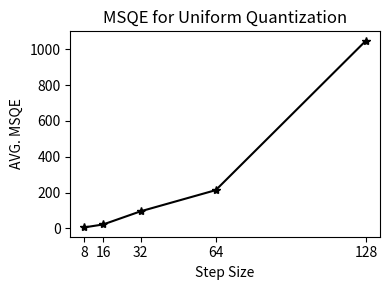

Write Python code to recreate this figure.
import matplotlib.pyplot as plt
import numpy as np

X = np.array([
    # [2, 37.329370],
    # [4, 536.377451],
    [8, 2539.492832],
    [16, 10688.631164],
    [32, 47541.105086],
    [64, 106669.710206],
    [128, 524492.935998],
])

plt.figure(figsize=(4,3))
plt.plot(X[:, 0], (X[:, 1] / 500), 'k*-')
plt.xlabel("Step Size")
plt.ylabel("AVG. MSQE")
plt.title("MSQE for Uniform Quantization")
plt.tight_layout()
plt.xticks(X[:, 0], [str(int(x)) for x in X[:, 0]])
plt.show()
